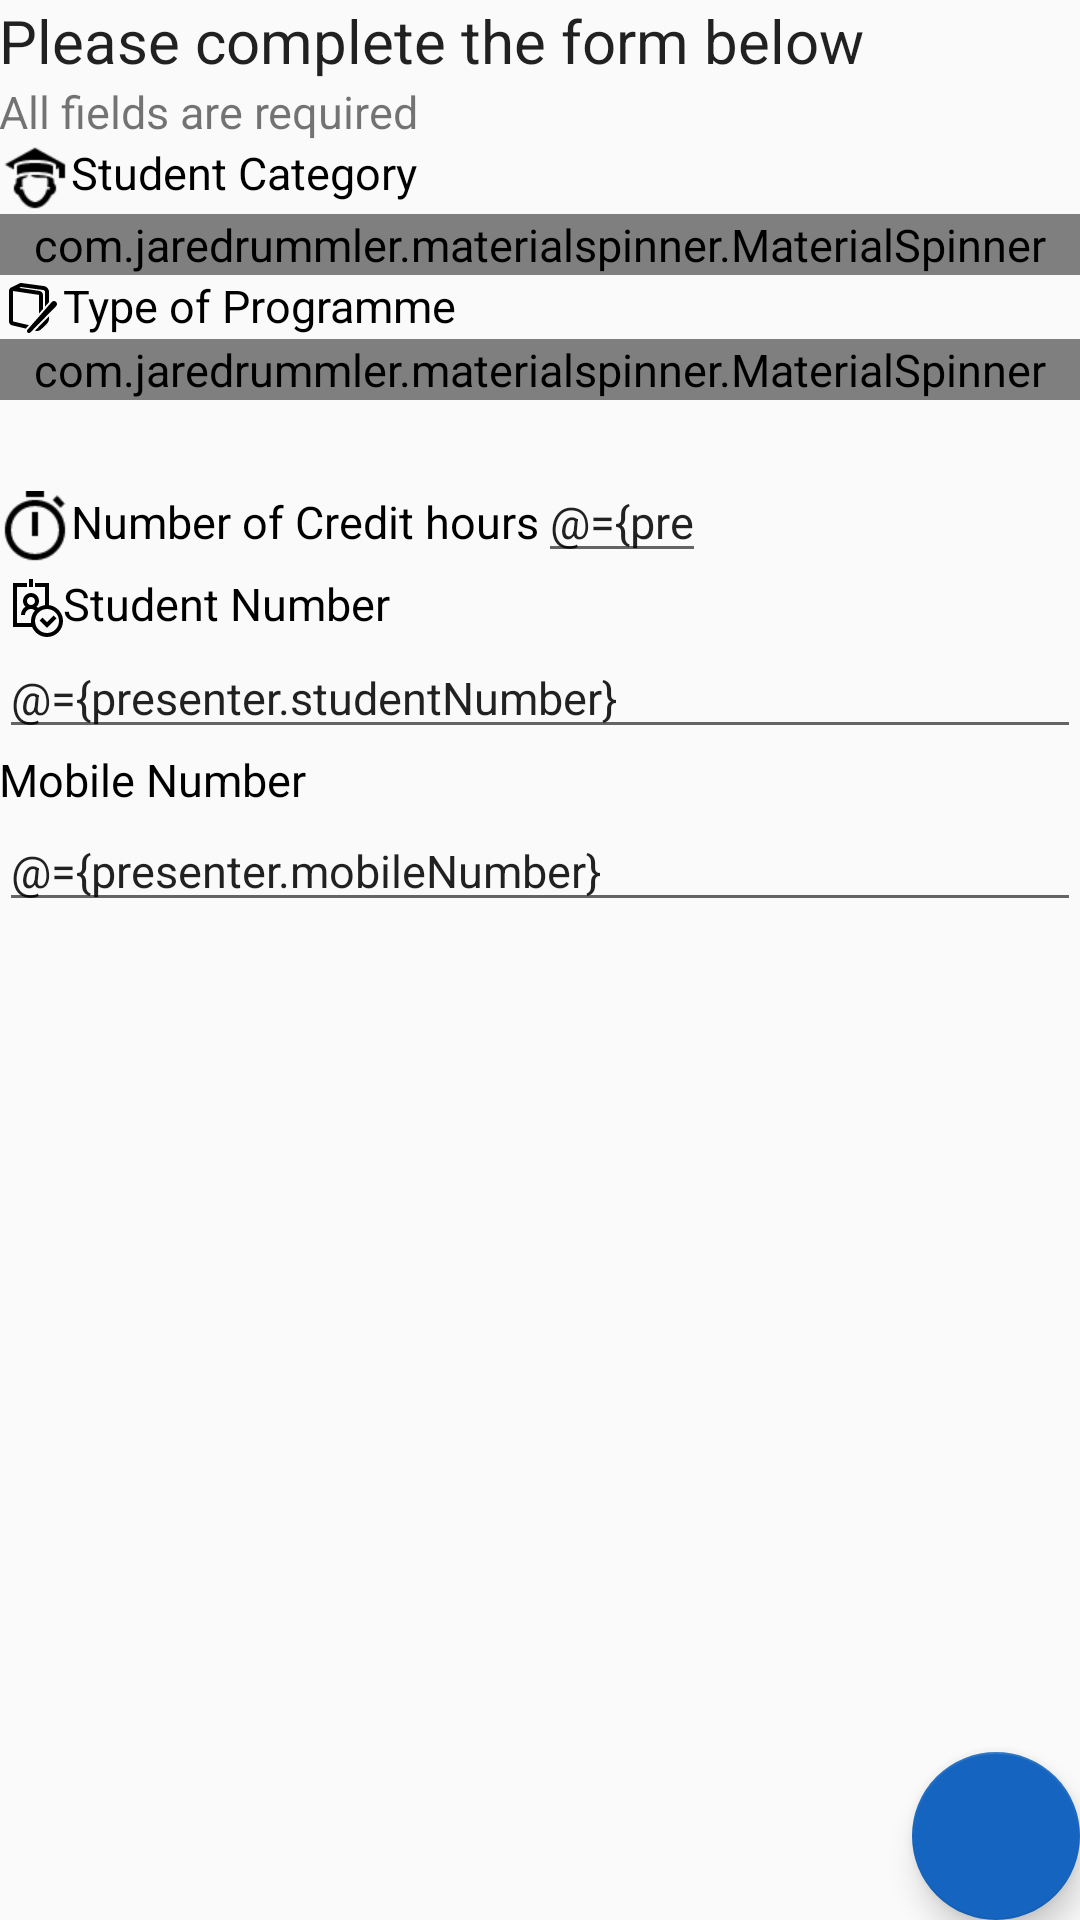

The Android layout XML behind this screen, and the referenced resources:
<!-- AndroidManifest.xml: application theme AppTheme -->
<!-- res/layout/activity_resit.xml -->
<?xml version="1.0" encoding="utf-8"?>
<layout xmlns:android="http://schemas.android.com/apk/res/android">

    <data>

        <variable
            name="presenter"
            type="com.integratorsb2b.ug.resit.ResitPresenter" />
    </data>

    <FrameLayout
        android:layout_width="match_parent"
        android:layout_height="match_parent">

        <android.support.design.widget.CoordinatorLayout
            android:id="@+id/main"
            android:layout_width="match_parent"
            android:layout_height="match_parent">

            <ScrollView
                android:layout_width="match_parent"
                android:layout_height="match_parent">

                <LinearLayout
                    android:layout_width="match_parent"
                    android:layout_height="wrap_content"
                    android:orientation="vertical"
                    android:padding="@dimen/margin_16">

                    <TextView
                        style="@style/AppTheme.Title"
                        android:layout_width="match_parent"
                        android:layout_height="wrap_content"
                        android:paddingBottom="@dimen/margin_8"
                        android:text="@string/form_info" />

                    <TextView
                        android:layout_width="match_parent"
                        android:layout_height="wrap_content"
                        android:paddingBottom="@dimen/margin_16"
                        android:text="@string/fields_required" />

                    <TextView
                        style="@style/AppTheme.Label"
                        android:layout_width="match_parent"
                        android:layout_height="wrap_content"
                        android:drawableLeft="@drawable/ic_student"
                        android:drawablePadding="@dimen/margin_16"
                        android:paddingBottom="@dimen/margin_8"
                        android:text="@string/level" />

                    <com.jaredrummler.materialspinner.MaterialSpinner
                        android:id="@+id/levels"
                        android:layout_width="match_parent"
                        android:layout_height="wrap_content"
                        android:layout_marginBottom="@dimen/margin_16" />

                    <TextView
                        style="@style/AppTheme.Label"
                        android:layout_width="match_parent"
                        android:layout_height="wrap_content"
                        android:drawableLeft="@drawable/ic_programme"
                        android:drawablePadding="@dimen/margin_16"
                        android:paddingBottom="@dimen/margin_8"
                        android:text="@string/type_of_programme" />

                    <com.jaredrummler.materialspinner.MaterialSpinner
                        android:id="@+id/programmes"
                        android:layout_width="match_parent"
                        android:layout_height="wrap_content"
                        android:layout_marginBottom="@dimen/margin_16" />


                    <TextView
                        android:layout_width="match_parent"
                        android:layout_height="wrap_content"
                        android:layout_marginBottom="@dimen/margin_8"
                        android:text="@{presenter.unitCost}" />

                    <LinearLayout
                        android:layout_width="match_parent"
                        android:layout_height="wrap_content"
                        android:layout_marginBottom="@dimen/margin_16"
                        android:orientation="horizontal">

                        <TextView
                            style="@style/AppTheme.Label"
                            android:layout_width="wrap_content"
                            android:layout_height="wrap_content"
                            android:drawableLeft="@drawable/ic_time"
                            android:drawablePadding="@dimen/margin_16"
                            android:paddingRight="@dimen/margin_16"
                            android:text="@string/number_of_credit_hours" />

                        <EditText
                            android:layout_width="56dp"
                            android:layout_height="wrap_content"
                            android:inputType="number"
                            android:text="@={presenter.creditHours}" />
                    </LinearLayout>

                    <TextView
                        style="@style/AppTheme.Label"
                        android:layout_width="match_parent"
                        android:layout_height="wrap_content"
                        android:drawableLeft="@drawable/ic_id"
                        android:drawablePadding="@dimen/margin_16"
                        android:text="@string/student_number" />

                    <EditText
                        android:layout_width="match_parent"
                        android:layout_height="wrap_content"
                        android:layout_marginBottom="@dimen/margin_16"
                        android:inputType="text"
                        android:text="@={presenter.studentNumber}" />

                    <TextView
                        style="@style/AppTheme.Label"
                        android:layout_width="match_parent"
                        android:layout_height="wrap_content"
                        android:drawableLeft="@drawable/ic_phone"
                        android:drawablePadding="@dimen/margin_16"
                        android:text="@string/mobile_number" />

                    <EditText
                        android:layout_width="match_parent"
                        android:layout_height="wrap_content"
                        android:inputType="phone"
                        android:text="@={presenter.mobileNumber}" />

                </LinearLayout>
            </ScrollView>

            <android.support.design.widget.FloatingActionButton
                android:id="@+id/next"
                android:layout_width="wrap_content"
                android:layout_height="wrap_content"
                android:layout_gravity="bottom|end"
                android:layout_margin="@dimen/margin_16"
                android:onClick="@{()->presenter.next()}"
                android:src="@drawable/ic_next" />
        </android.support.design.widget.CoordinatorLayout>

        <LinearLayout
            android:id="@+id/waiting"
            android:layout_width="match_parent"
            android:layout_height="match_parent"
            android:orientation="vertical"
            android:padding="@dimen/margin_16"
            android:visibility="gone">

            <ImageView
                android:layout_width="wrap_content"
                android:layout_height="wrap_content"
                android:layout_marginBottom="@dimen/margin_8"
                android:contentDescription="@string/image"
                android:src="@drawable/ic_wait" />

            <TextView
                android:id="@+id/info"
                style="@style/AppTheme.Title"
                android:layout_width="match_parent"
                android:layout_height="wrap_content"
                android:paddingBottom="@dimen/margin_16"
                android:text="@string/setting_up" />

            <ProgressBar
                android:id="@+id/progress"
                style="@style/Base.Widget.AppCompat.ProgressBar.Horizontal"
                android:layout_width="match_parent"
                android:layout_height="8dp"
                android:indeterminate="true" />

            <Button
                android:id="@+id/retry"
                style="@style/Base.Widget.AppCompat.Button.Colored"
                android:layout_width="wrap_content"
                android:layout_height="wrap_content"
                android:layout_gravity="end"
                android:layout_marginTop="@dimen/margin_16"
                android:onClick="@{() -> presenter.fetchConfigs()}"
                android:text="@string/retry"
                android:visibility="gone" />

        </LinearLayout>
    </FrameLayout>
</layout>
<!-- resources referenced by this layout -->
<resources>
  <!-- drawable ic_id: png bitmap (drawable-xxhdpi, 1156 bytes) -->
  <!-- drawable ic_programme: png bitmap (drawable-xxhdpi, 1042 bytes) -->
  <!-- drawable ic_student: png bitmap (drawable-xhdpi, 935 bytes) -->
  <!-- drawable ic_time: png bitmap (drawable-xhdpi, 986 bytes) -->
  <!-- drawable ic_wait: png bitmap (drawable-hdpi, 607 bytes) -->
  <string name="fields_required">All fields are required</string>
  <string name="form_info">Please complete the form below</string>
  <string name="image">Image</string>
  <string name="level">Student Category</string>
  <string name="mobile_number">Mobile Number</string>
  <string name="number_of_credit_hours">Number of Credit hours</string>
  <string name="retry">Retry</string>
  <string name="setting_up">Setting up. Please wait…</string>
  <string name="student_number">Student Number</string>
  <string name="type_of_programme">Type of Programme</string>
  <style name="AppTheme.Label" parent="AppTheme">
          <item name="android:textColor">@android:color/black</item>
      </style>
  <style name="AppTheme.Title" parent="AppTheme">
          <item name="android:textSize">20sp</item>
      </style>
  <style name="AppTheme" parent="Theme.AppCompat.Light.DarkActionBar">
          
          <item name="colorPrimary">@color/colorPrimary</item>
          <item name="colorPrimaryDark">@color/colorPrimaryDark</item>
          <item name="colorAccent">@color/colorPrimary</item>
          <item name="android:textSize">15sp</item>
      </style>
  <color name="colorPrimary">#1565c0</color>
  <color name="colorPrimaryDark">#26a69a</color>
</resources>
